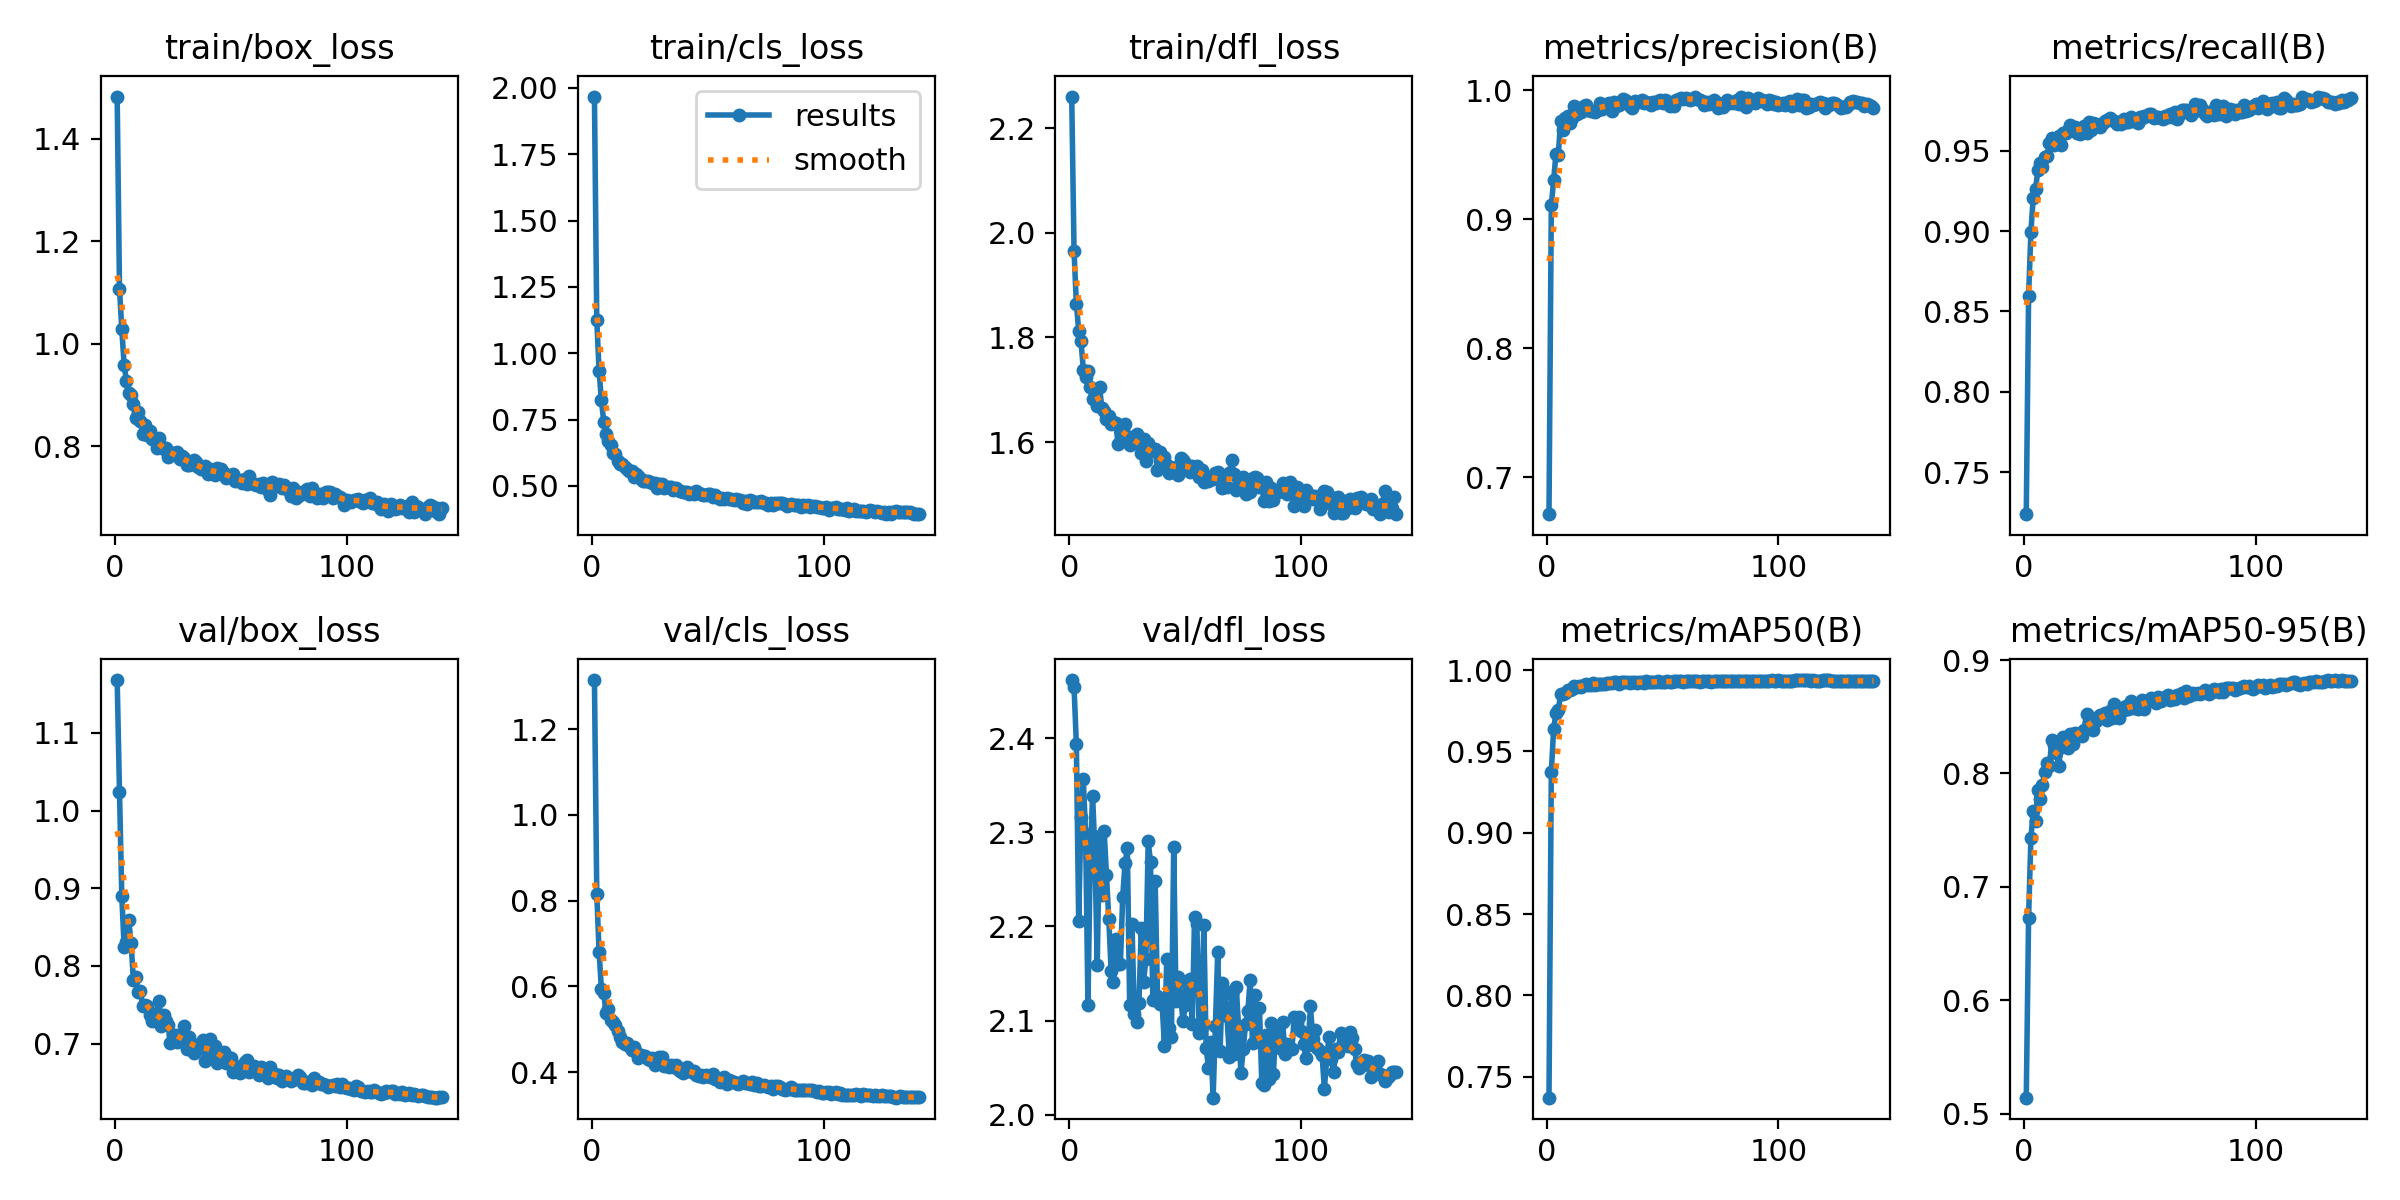

Values plotted in this chart, from the file beside it:
epoch, time, train/box_loss, train/cls_loss, train/dfl_loss, metrics/precision(B), metrics/recall(B), metrics/mAP50(B), metrics/mAP50-95(B), val/box_loss, val/cls_loss, val/dfl_loss, lr/pg0, lr/pg1, lr/pg2
1, 66.47, 1.482, 1.968, 2.26, 0.6714, 0.7239, 0.737, 0.5142, 1.168, 1.315, 2.462, 0.06712, 0.0003321, 0.0003321
2, 124.5, 1.108, 1.126, 1.966, 0.9106, 0.8595, 0.9372, 0.6729, 1.024, 0.8168, 2.455, 0.03412, 0.0006628, 0.0006628
3, 180.9, 1.028, 0.9341, 1.865, 0.93, 0.8996, 0.9639, 0.743, 0.89, 0.6811, 2.394, 0.00111, 0.0009908, 0.0009908
4, 237.6, 0.9586, 0.8234, 1.813, 0.9508, 0.9206, 0.9737, 0.7667, 0.8243, 0.5949, 2.206, 0.000988, 0.000988, 0.000988
5, 294.5, 0.9273, 0.7428, 1.794, 0.9495, 0.926, 0.9752, 0.7582, 0.8304, 0.5844, 2.316, 0.000984, 0.000984, 0.000984
6, 350.5, 0.9042, 0.6955, 1.739, 0.9758, 0.9378, 0.9853, 0.7853, 0.8587, 0.5383, 2.356, 0.00098, 0.00098, 0.00098
7, 406.5, 0.9005, 0.6689, 1.724, 0.9688, 0.9422, 0.9852, 0.7772, 0.8298, 0.547, 2.298, 0.000976, 0.000976, 0.000976
8, 463.2, 0.8828, 0.655, 1.735, 0.9781, 0.9401, 0.9858, 0.7899, 0.7815, 0.5227, 2.116, 0.000972, 0.000972, 0.000972
9, 520.1, 0.8548, 0.6259, 1.705, 0.9796, 0.946, 0.9875, 0.8015, 0.7863, 0.517, 2.274, 0.000968, 0.000968, 0.000968
10, 577.5, 0.8661, 0.6191, 1.683, 0.9747, 0.9466, 0.9879, 0.8093, 0.7661, 0.5096, 2.339, 0.000964, 0.000964, 0.000964
11, 634.2, 0.8482, 0.5939, 1.694, 0.9782, 0.9548, 0.9886, 0.8066, 0.7682, 0.4951, 2.281, 0.00096, 0.00096, 0.00096
12, 691.7, 0.8234, 0.5843, 1.669, 0.9874, 0.9576, 0.9905, 0.8296, 0.7486, 0.4813, 2.159, 0.000956, 0.000956, 0.000956
13, 747.6, 0.8409, 0.5835, 1.705, 0.9812, 0.9534, 0.9896, 0.8249, 0.7495, 0.4694, 2.297, 0.000952, 0.000952, 0.000952
14, 804.4, 0.8216, 0.5698, 1.666, 0.9856, 0.9547, 0.9904, 0.8176, 0.7485, 0.4657, 2.233, 0.0009481, 0.0009481, 0.0009481
15, 860.9, 0.8305, 0.5651, 1.66, 0.9828, 0.9591, 0.9899, 0.807, 0.737, 0.4676, 2.301, 0.0009441, 0.0009441, 0.0009441
16, 917.9, 0.8142, 0.5577, 1.644, 0.9875, 0.9536, 0.9908, 0.8236, 0.7289, 0.4606, 2.254, 0.0009401, 0.0009401, 0.0009401
17, 975.3, 0.8145, 0.5548, 1.65, 0.9885, 0.9609, 0.9914, 0.832, 0.7343, 0.4511, 2.208, 0.0009361, 0.0009361, 0.0009361
18, 1031, 0.7963, 0.5326, 1.636, 0.9847, 0.9613, 0.9909, 0.8266, 0.7398, 0.4584, 2.153, 0.0009321, 0.0009321, 0.0009321
19, 1088, 0.8167, 0.5456, 1.639, 0.9842, 0.963, 0.991, 0.8224, 0.7543, 0.4474, 2.141, 0.0009281, 0.0009281, 0.0009281
20, 1146, 0.7997, 0.5385, 1.637, 0.984, 0.9658, 0.9923, 0.8352, 0.7231, 0.434, 2.187, 0.0009241, 0.0009241, 0.0009241
21, 1202, 0.7936, 0.5282, 1.597, 0.9833, 0.9628, 0.9909, 0.8262, 0.7362, 0.4408, 2.16, 0.0009201, 0.0009201, 0.0009201
22, 1260, 0.7958, 0.5205, 1.629, 0.9845, 0.9646, 0.9917, 0.8353, 0.7297, 0.4375, 2.16, 0.0009161, 0.0009161, 0.0009161
23, 1317, 0.7797, 0.519, 1.624, 0.9898, 0.9609, 0.9914, 0.8343, 0.7238, 0.4376, 2.232, 0.0009121, 0.0009121, 0.0009121
24, 1374, 0.7843, 0.5172, 1.636, 0.9857, 0.9606, 0.9917, 0.8357, 0.7004, 0.4306, 2.267, 0.0009081, 0.0009081, 0.0009081
25, 1430, 0.7872, 0.5148, 1.602, 0.988, 0.9641, 0.9918, 0.8329, 0.7117, 0.4277, 2.283, 0.0009041, 0.0009041, 0.0009041
26, 1486, 0.7819, 0.51, 1.594, 0.9892, 0.9652, 0.9918, 0.8385, 0.7105, 0.4337, 2.116, 0.0009001, 0.0009001, 0.0009001
27, 1544, 0.7887, 0.5118, 1.609, 0.9899, 0.9613, 0.9924, 0.852, 0.7016, 0.417, 2.203, 0.0008961, 0.0008961, 0.0008961
28, 1600, 0.7746, 0.494, 1.6, 0.9841, 0.9676, 0.9922, 0.845, 0.7109, 0.4296, 2.107, 0.0008921, 0.0008921, 0.0008921
29, 1658, 0.7806, 0.5065, 1.615, 0.9907, 0.9631, 0.9926, 0.8456, 0.7038, 0.4345, 2.099, 0.0008881, 0.0008881, 0.0008881
30, 1714, 0.777, 0.5084, 1.602, 0.9878, 0.967, 0.9925, 0.8384, 0.723, 0.4353, 2.118, 0.0008841, 0.0008841, 0.0008841
31, 1770, 0.7633, 0.4933, 1.58, 0.9882, 0.9668, 0.9917, 0.8461, 0.6935, 0.4146, 2.198, 0.0008801, 0.0008801, 0.0008801
32, 1826, 0.7636, 0.4953, 1.606, 0.9897, 0.9661, 0.9928, 0.8496, 0.709, 0.4164, 2.141, 0.0008761, 0.0008761, 0.0008761
33, 1884, 0.766, 0.4949, 1.564, 0.9928, 0.9647, 0.9928, 0.8518, 0.6944, 0.4124, 2.165, 0.0008721, 0.0008721, 0.0008721
34, 1941, 0.7732, 0.4954, 1.598, 0.992, 0.9673, 0.9929, 0.8512, 0.6879, 0.417, 2.291, 0.0008681, 0.0008681, 0.0008681
35, 1998, 0.7692, 0.4858, 1.588, 0.9905, 0.9685, 0.9926, 0.8535, 0.6986, 0.4123, 2.268, 0.0008641, 0.0008641, 0.0008641
36, 2054, 0.7602, 0.4917, 1.583, 0.988, 0.9692, 0.9921, 0.8474, 0.6926, 0.4175, 2.121, 0.0008601, 0.0008601, 0.0008601
37, 2111, 0.7553, 0.4843, 1.588, 0.9861, 0.9703, 0.9926, 0.8553, 0.6967, 0.4083, 2.248, 0.0008561, 0.0008561, 0.0008561
38, 2167, 0.7552, 0.4824, 1.548, 0.9917, 0.9689, 0.9926, 0.8491, 0.7048, 0.4039, 2.126, 0.0008521, 0.0008521, 0.0008521
39, 2225, 0.7609, 0.4763, 1.58, 0.9911, 0.9683, 0.9924, 0.8613, 0.678, 0.3972, 2.118, 0.0008482, 0.0008482, 0.0008482
40, 2282, 0.745, 0.4763, 1.573, 0.9907, 0.9667, 0.9926, 0.8498, 0.6968, 0.4045, 2.118, 0.0008442, 0.0008442, 0.0008442
41, 2338, 0.755, 0.478, 1.572, 0.9922, 0.9678, 0.9925, 0.8486, 0.7061, 0.4117, 2.073, 0.0008402, 0.0008402, 0.0008402
42, 2395, 0.7491, 0.4716, 1.556, 0.9897, 0.9664, 0.9922, 0.8577, 0.6879, 0.4018, 2.165, 0.0008362, 0.0008362, 0.0008362
43, 2452, 0.7444, 0.4749, 1.541, 0.9905, 0.9699, 0.9931, 0.856, 0.6969, 0.4007, 2.092, 0.0008322, 0.0008322, 0.0008322
44, 2509, 0.7569, 0.4696, 1.55, 0.9901, 0.968, 0.9926, 0.8593, 0.6756, 0.4021, 2.082, 0.0008282, 0.0008282, 0.0008282
45, 2566, 0.7497, 0.48, 1.551, 0.9885, 0.968, 0.9926, 0.8571, 0.6887, 0.393, 2.285, 0.0008242, 0.0008242, 0.0008242
46, 2622, 0.7561, 0.4731, 1.552, 0.9911, 0.9711, 0.9929, 0.8637, 0.6817, 0.3904, 2.121, 0.0008202, 0.0008202, 0.0008202
47, 2679, 0.7477, 0.4717, 1.538, 0.9897, 0.9685, 0.9929, 0.8577, 0.6894, 0.3943, 2.147, 0.0008162, 0.0008162, 0.0008162
48, 2736, 0.738, 0.465, 1.569, 0.9914, 0.9692, 0.9933, 0.8612, 0.6756, 0.3879, 2.126, 0.0008122, 0.0008122, 0.0008122
49, 2793, 0.7425, 0.4673, 1.565, 0.9922, 0.9675, 0.993, 0.8568, 0.6829, 0.3943, 2.099, 0.0008082, 0.0008082, 0.0008082
50, 2848, 0.7402, 0.4714, 1.561, 0.9901, 0.9712, 0.9931, 0.8589, 0.6812, 0.3918, 2.116, 0.0008042, 0.0008042, 0.0008042
51, 2905, 0.745, 0.4685, 1.551, 0.9922, 0.9706, 0.9926, 0.8643, 0.6629, 0.3891, 2.138, 0.0008002, 0.0008002, 0.0008002
52, 2962, 0.7313, 0.4586, 1.544, 0.9912, 0.9714, 0.9933, 0.8572, 0.6711, 0.3951, 2.144, 0.0007962, 0.0007962, 0.0007962
53, 3019, 0.7337, 0.4655, 1.555, 0.9877, 0.9718, 0.993, 0.8635, 0.6675, 0.3843, 2.096, 0.0007922, 0.0007922, 0.0007922
54, 3076, 0.7347, 0.4579, 1.553, 0.9899, 0.9728, 0.9931, 0.8648, 0.6617, 0.3835, 2.21, 0.0007882, 0.0007882, 0.0007882
55, 3133, 0.7289, 0.4508, 1.554, 0.9879, 0.973, 0.9932, 0.8662, 0.6697, 0.3772, 2.202, 0.0007842, 0.0007842, 0.0007842
56, 3190, 0.7362, 0.4563, 1.534, 0.9921, 0.9701, 0.9932, 0.8646, 0.6762, 0.3857, 2.087, 0.0007802, 0.0007802, 0.0007802
57, 3246, 0.7269, 0.4513, 1.547, 0.9928, 0.9709, 0.9933, 0.8622, 0.6793, 0.3882, 2.093, 0.0007762, 0.0007762, 0.0007762
58, 3303, 0.7418, 0.4563, 1.525, 0.9941, 0.9709, 0.9933, 0.8672, 0.6629, 0.373, 2.202, 0.0007722, 0.0007722, 0.0007722
59, 3360, 0.728, 0.4522, 1.534, 0.9935, 0.9702, 0.993, 0.8639, 0.6667, 0.3826, 2.071, 0.0007682, 0.0007682, 0.0007682
60, 3417, 0.7262, 0.452, 1.526, 0.9942, 0.9698, 0.9935, 0.8663, 0.6708, 0.3789, 2.05, 0.0007642, 0.0007642, 0.0007642
... 81 more rows
